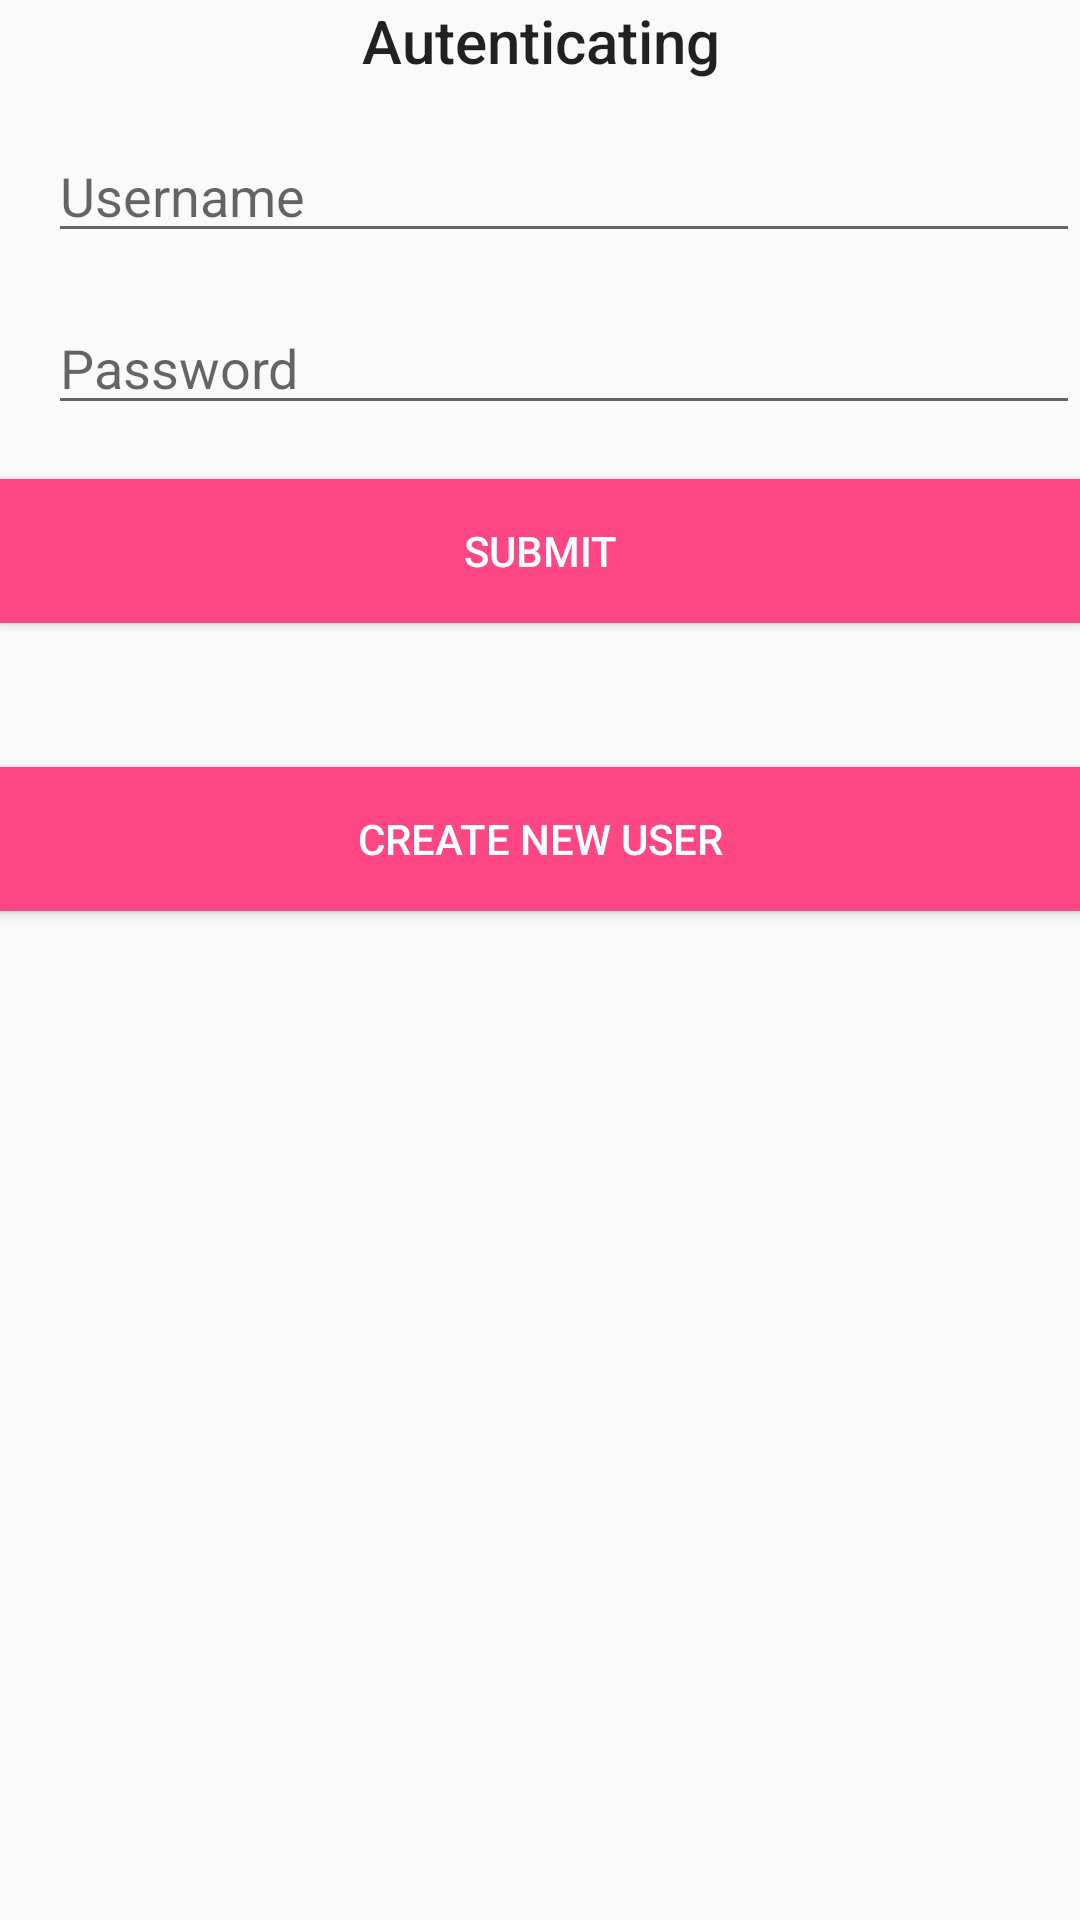

The Android layout XML behind this screen, and the referenced resources:
<!-- AndroidManifest.xml: application theme AppTheme -->
<!-- res/layout/activity_login.xml -->
<?xml version="1.0" encoding="utf-8"?>
<android.support.constraint.ConstraintLayout
    xmlns:android="http://schemas.android.com/apk/res/android"
    xmlns:app="http://schemas.android.com/apk/res-auto"
    xmlns:tools="http://schemas.android.com/tools"
    android:layout_width="match_parent"
    android:layout_height="match_parent">

    <TextView
        android:id="@+id/tv_autentication"
        android:layout_width="match_parent"
        android:layout_height="wrap_content"
        android:layout_marginTop="@dimen/margin_double"
        android:gravity="center_horizontal"
        android:text="@string/title_auth_user"
        android:textAppearance="@style/TextAppearance.AppCompat.Title" />

    <EditText
        android:id="@+id/et_register_username"
        android:layout_width="match_parent"
        android:layout_height="wrap_content"
        android:layout_marginStart="@dimen/margin_double"
        android:layout_marginTop="@dimen/margin_double"
        android:hint="@string/hint_username"
        android:singleLine="true"
        app:layout_constraintStart_toStartOf="parent"
        app:layout_constraintEnd_toEndOf="parent"
        app:layout_constraintTop_toBottomOf="@+id/tv_autentication" />

    <EditText
        android:id="@+id/et_register_password"
        android:layout_width="match_parent"
        android:layout_height="wrap_content"
        android:layout_marginStart="@dimen/margin_double"
        android:layout_marginTop="@dimen/margin_double"
        android:hint="@string/hint_password"
        android:singleLine="true"
        app:layout_constraintStart_toStartOf="parent"
        app:layout_constraintEnd_toEndOf="parent"
        app:layout_constraintTop_toBottomOf="@+id/et_register_username" />

    <Button
        android:id="@+id/btn_register"
        android:layout_marginTop="18dp"
        android:layout_width="match_parent"
        android:layout_height="wrap_content"
        android:background="@color/colorAccent"
        android:textColor="@android:color/white"
        android:text="@string/action_submit"
        app:layout_constraintStart_toStartOf="parent"
        app:layout_constraintEnd_toEndOf="parent"
        app:layout_constraintTop_toBottomOf="@+id/et_register_password"/>

    <Button
        android:id="@+id/btn_login_create"
        android:layout_marginTop="48dp"
        android:layout_width="match_parent"
        android:layout_height="wrap_content"
        android:background="@color/colorAccent"
        android:textColor="@android:color/white"
        android:text="@string/action_create"
        app:layout_constraintStart_toStartOf="parent"
        app:layout_constraintEnd_toEndOf="parent"
        app:layout_constraintTop_toBottomOf="@+id/btn_register"/>

    <TextView
        android:id="@+id/tv_register_response"
        android:layout_marginTop="35dp"
        android:visibility="gone"
        android:layout_width="match_parent"
        android:layout_height="wrap_content"
        app:layout_constraintStart_toStartOf="parent"
        app:layout_constraintEnd_toEndOf="parent"
        app:layout_constraintTop_toBottomOf="@+id/btn_login_create"
        app:layout_constraintBottom_toBottomOf="parent"/>
</android.support.constraint.ConstraintLayout>
<!-- resources referenced by this layout -->
<resources>
  <color name="colorAccent">#fc4784</color>
  <dimen name="margin_double">16dp</dimen>
  <string name="action_create">Create new user</string>
  <string name="action_submit">Submit</string>
  <string name="hint_password">Password</string>
  <string name="hint_username">Username</string>
  <string name="title_auth_user">Autenticating</string>
  <style name="AppTheme" parent="Theme.AppCompat.Light.DarkActionBar">
          
          <item name="colorPrimary">@color/colorPrimary</item>
          <item name="colorPrimaryDark">@color/colorPrimaryDark</item>
          <item name="colorAccent">@color/colorAccent</item>
      </style>
  <color name="colorPrimary">#3F51B5</color>
  <color name="colorPrimaryDark">#303F9F</color>
</resources>
